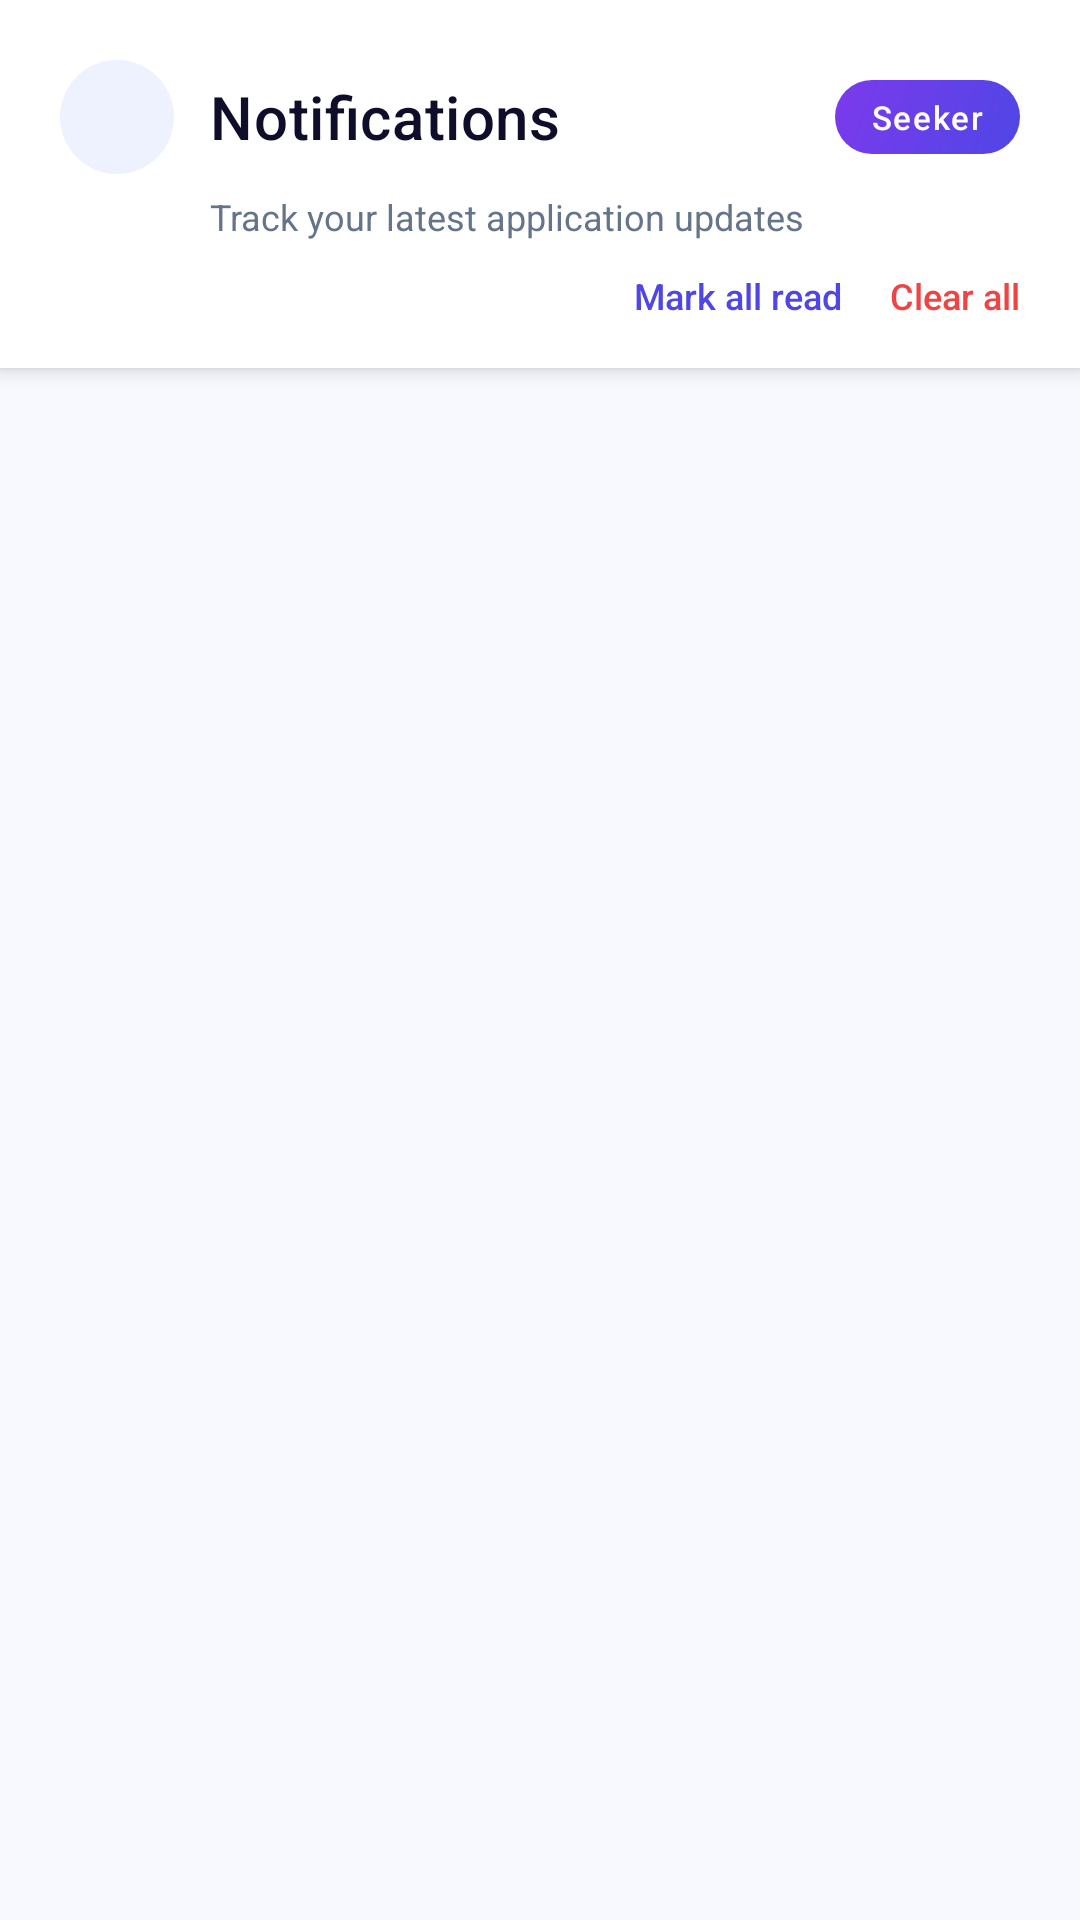

Android layout source for this screen:
<!-- AndroidManifest.xml: application theme Theme.JobNet -->
<!-- res/layout/fragment_notifications.xml -->
<?xml version="1.0" encoding="utf-8"?>
<LinearLayout
    xmlns:android="http://schemas.android.com/apk/res/android"
    android:layout_width="match_parent"
    android:layout_height="match_parent"
    android:orientation="vertical"
    android:layout_marginTop="@dimen/page_margin"
    android:background="@color/bg_app">

    
    <LinearLayout
        android:layout_width="match_parent"
        android:layout_height="wrap_content"
        android:orientation="vertical"
        android:background="@color/surface"
        android:elevation="4dp"
        android:paddingLeft="20dp"
        android:paddingRight="20dp"
        android:paddingTop="20dp"
        android:paddingBottom="16dp">

        
        <LinearLayout
            android:layout_width="match_parent"
            android:layout_height="wrap_content"
            android:orientation="horizontal"
            android:gravity="center_vertical">

            
            <ImageView
                android:id="@+id/btn_back_notifications"
                android:layout_width="38dp"
                android:layout_height="38dp"
                android:padding="9dp"
                android:src="@drawable/ic_back"
                android:contentDescription="Back"
                android:background="@drawable/bg_chip_unselected"
                android:clickable="true"
                android:focusable="true" />

            
            <TextView
                android:layout_width="0dp"
                android:layout_height="wrap_content"
                android:layout_weight="1"
                android:layout_marginStart="12dp"
                android:text="@string/notifications"
                android:textColor="@color/text_primary"
                android:textSize="20sp"
                android:fontFamily="sans-serif-medium"
                android:letterSpacing="0.01" />

            
            <TextView
                android:id="@+id/tv_notifications_mode_label"
                android:layout_width="wrap_content"
                android:layout_height="wrap_content"
                android:paddingLeft="12dp"
                android:paddingRight="12dp"
                android:paddingTop="5dp"
                android:paddingBottom="5dp"
                android:background="@drawable/bg_chip_selected"
                android:text="Seeker"
                android:textColor="@color/white"
                android:textSize="11sp"
                android:fontFamily="sans-serif-medium"
                android:letterSpacing="0.05" />
        </LinearLayout>

        
        <TextView
            android:id="@+id/tv_notifications_subtitle"
            android:layout_width="wrap_content"
            android:layout_height="wrap_content"
            android:layout_marginTop="6dp"
            android:layout_marginStart="50dp"
            android:text="@string/notifications_subtitle_seeker"
            android:textColor="@color/text_secondary"
            android:textSize="12sp"
            android:lineSpacingMultiplier="1.3" />

        <LinearLayout
            android:layout_width="match_parent"
            android:layout_height="wrap_content"
            android:layout_marginTop="10dp"
            android:orientation="horizontal"
            android:gravity="end">

            <TextView
                android:id="@+id/btn_notifications_mark_read"
                android:layout_width="wrap_content"
                android:layout_height="wrap_content"
                android:layout_marginEnd="16dp"
                android:text="@string/notifications_mark_all_read"
                android:textColor="@color/primary"
                android:textSize="12sp"
                android:fontFamily="sans-serif-medium"
                android:clickable="true"
                android:focusable="true" />

            <TextView
                android:id="@+id/btn_notifications_clear_all"
                android:layout_width="wrap_content"
                android:layout_height="wrap_content"
                android:text="@string/notifications_clear_all"
                android:textColor="@color/error"
                android:textSize="12sp"
                android:fontFamily="sans-serif-medium"
                android:clickable="true"
                android:focusable="true" />
        </LinearLayout>
    </LinearLayout>

    

    <androidx.recyclerview.widget.RecyclerView
        android:id="@+id/recycler_notifications"
        android:layout_width="match_parent"
        android:layout_height="0dp"
        android:layout_weight="1"
        android:paddingLeft="16dp"
        android:paddingRight="16dp"
        android:paddingTop="14dp"
        android:paddingBottom="24dp"
        android:clipToPadding="false"
        android:visibility="visible" />

    
    <LinearLayout
        android:id="@+id/layout_notifications_empty"
        android:layout_width="match_parent"
        android:layout_height="0dp"
        android:layout_weight="1"
        android:orientation="vertical"
        android:gravity="center"
        android:paddingLeft="32dp"
        android:paddingRight="32dp"
        android:visibility="gone">

        
        <LinearLayout
            android:layout_width="96dp"
            android:layout_height="96dp"
            android:gravity="center"
            android:background="@drawable/bg_empty_circle">

            <ImageView
                android:layout_width="44dp"
                android:layout_height="44dp"
                android:src="@drawable/ic_bell"
                android:contentDescription="No notifications"
                app:tint="@color/primary"
                xmlns:app="http://schemas.android.com/apk/res-auto" />
        </LinearLayout>

        <TextView
            android:id="@+id/tv_notifications_empty_title"
            android:layout_width="wrap_content"
            android:layout_height="wrap_content"
            android:layout_marginTop="20dp"
            android:text="@string/notifications_empty_title"
            android:textColor="@color/text_primary"
            android:textSize="17sp"
            android:fontFamily="sans-serif-medium"
            android:gravity="center" />

        <TextView
            android:id="@+id/tv_notifications_empty_message"
            android:layout_width="wrap_content"
            android:layout_height="wrap_content"
            android:layout_marginTop="8dp"
            android:text="@string/notifications_empty_seeker"
            android:textColor="@color/text_secondary"
            android:textSize="13sp"
            android:gravity="center"
            android:lineSpacingMultiplier="1.45" />
    </LinearLayout>

</LinearLayout>
<!-- resources referenced by this layout -->
<resources>
  <color name="bg_app">#F8F9FF</color>
  <color name="error">#EF4444</color>
  <color name="primary">#4F46E5</color>
  <color name="surface">#FFFFFF</color>
  <color name="text_primary">#0F0E2A</color>
  <color name="text_secondary">#64748B</color>
  <color name="white">#ffffff</color>
  <dimen name="page_margin">20dp</dimen>
  <!-- drawable bg_chip_selected (drawable) -->
  <?xml version="1.0" encoding="utf-8"?>
  <shape xmlns:android="http://schemas.android.com/apk/res/android"
      android:shape="rectangle">
      <gradient
          android:startColor="#4F46E5"
          android:endColor="#7C3AED"
          android:angle="135" />
      <corners android:radius="@dimen/radius_full" />
  </shape>
  <!-- drawable bg_chip_unselected (drawable) -->
  <?xml version="1.0" encoding="utf-8"?>
  <shape xmlns:android="http://schemas.android.com/apk/res/android"
      android:shape="rectangle">
      <solid android:color="@color/bg_chip" />
      <corners android:radius="@dimen/radius_full" />
  </shape>
  <!-- drawable ic_bell (drawable) -->
  <?xml version="1.0" encoding="utf-8"?>
  <vector xmlns:android="http://schemas.android.com/apk/res/android"
      android:width="24dp"
      android:height="24dp"
      android:viewportWidth="24"
      android:viewportHeight="24">
      <path
          android:fillColor="@android:color/transparent"
          android:strokeColor="#0F0E2A"
          android:strokeWidth="1.8"
          android:strokeLineCap="round"
          android:strokeLineJoin="round"
          android:pathData="M18,8A6,6 0 0,0 6,8C6,15 3,17 3,17H21C21,17 18,15 18,8" />
      <path
          android:fillColor="@android:color/transparent"
          android:strokeColor="#0F0E2A"
          android:strokeWidth="1.8"
          android:strokeLineCap="round"
          android:strokeLineJoin="round"
          android:pathData="M13.73,21C13.554,21.313 13.299,21.574 12.992,21.756C12.684,21.937 12.335,22.032 11.98,22.032C11.625,22.032 11.276,21.937 10.969,21.756C10.661,21.574 10.406,21.313 10.23,21" />
  </vector>
  <string name="notifications">Notifications</string>
  <string name="notifications_clear_all">Clear all</string>
  <string name="notifications_empty_seeker">Status updates from your applications will appear here.</string>
  <string name="notifications_empty_title">You\'re all caught up</string>
  <string name="notifications_mark_all_read">Mark all read</string>
  <string name="notifications_subtitle_seeker">Track your latest application updates</string>
  <dimen name="radius_full">100dp</dimen>
  <color name="bg_chip">#EEF2FF</color>
  <color name="primary_dark">#3730A3</color>
  <color name="text_on_primary">#FFFFFF</color>
  <color name="accent">#7C3AED</color>
  <color name="teal">#0EA5E9</color>
  <color name="bg_surface">#FFFFFF</color>
  <color name="transparent">#00000000</color>
  <color name="bg_bottom_nav">#FFFFFF</color>
  <style name="ShapeAppearance.JobNet.Medium" parent="">
          <item name="cornerSize">16dp</item>
      </style>
  <style name="ShapeAppearance.JobNet.Large" parent="">
          <item name="cornerSize">24dp</item>
      </style>
  <style name="Widget.JobNet.BottomNavigationView" parent="Widget.Material3.BottomNavigationView">
          <item name="android:background">@color/bg_bottom_nav</item>
          <item name="itemTextColor">@color/selector_bottom_nav_text</item>
          <item name="itemIconTint">@color/selector_bottom_nav_text</item>
          <item name="itemPaddingTop">8dp</item>
          <item name="itemPaddingBottom">8dp</item>
          <item name="labelVisibilityMode">labeled</item>
      </style>
</resources>
